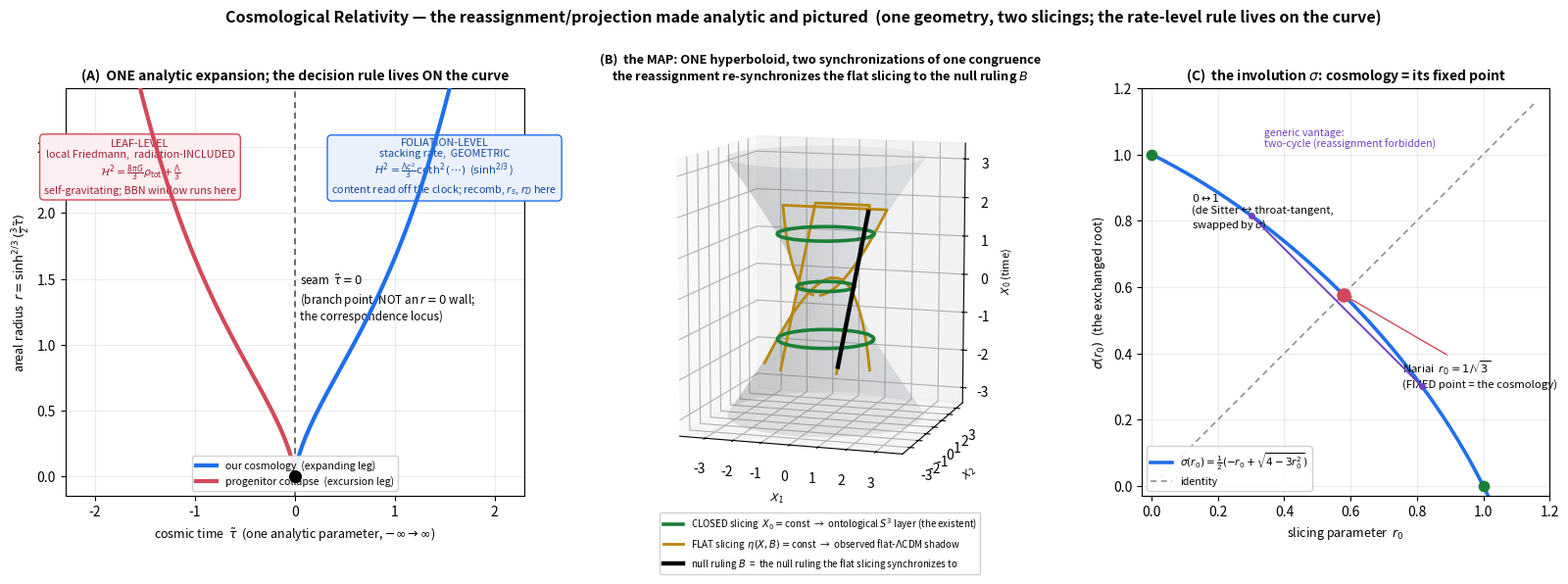

Write Python code to recreate this figure. (Note: this script raises an exception after producing the figure.)
"""
Rendering the reassignment/projection so it can be PICTURED (Daryl's hangup:
"I can picture both spacetimes but not the map between them").

Three panels, all from the corpus's own analytic apparatus:

 (A) THE ONE ANALYTIC EXPANSION, with the two rate-levels marked ON the curve.
     r(tilde-tau) = sinh^{2/3}((3/2) tilde-tau) is one analytic function
     (CR_cosmology eq:scalefac; slicing_operator eq:scalefactor).  The seam
     tilde-tau=0 is a branch point, not an r=0 wall.  The collapse excursion
     (tilde-tau<0, leaf-level, radiation-INCLUDED, BBN) and our expanding
     cosmology (tilde-tau>0, foliation-level, GEOMETRIC, recombination)
     are the two legs of the ONE curve.  This renders the P16 sec:scoping
     decision rule directly on the analytic object.

 (B) THE MAP = TWO SLICINGS OF ONE de SITTER HYPERBOLOID.
     Embedding -X0^2+X1^2+X2^2 = alpha^2 (slicing_operator sec:synchronous,
     sec:trichotomy).  ONE congruence, two synchronizations:
       - CLOSED slices  X0=const  -> the round S^3 ONTOLOGICAL layer (the existent);
       - FLAT slices  eta(X,B)=const, normal to the past null ruling B
         -> the flat-LCDM OBSERVED shadow the E=1 projection reads.
     The past null ruling B is (the common asymptote / big bang /
     antecedent collapse horizon).  This IS the reassignment: not two
     spacetimes, one geometry re-synchronized from the timelike vertical to
     the null ruling.

 (C) THE INVOLUTION sigma (root-exchange), the map's fixed-point structure.
     sigma(r0) = (-r0 + sqrt(4-3 r0^2))/2 (SdS-slicing-curve prop:involution;
     groupoid eq:f): swaps the two positive horizon roots, FIXES Nariai
     r0=1/sqrt3, exchanges endpoints 0<->1.  In the sky angle it is the
     reflection w <-> pi/3 - w about w=pi/6.  The cosmology is its fixed point.
"""
import numpy as np
import matplotlib
matplotlib.use("Agg")
import matplotlib.pyplot as plt
from mpl_toolkits.mplot3d import Axes3D  # noqa
from mpl_toolkits.mplot3d.art3d import Line3DCollection  # noqa

fig = plt.figure(figsize=(16.5, 5.6))

# ---------------------------------------------------------------------------
# (A) the one analytic expansion, rate-levels marked
# ---------------------------------------------------------------------------
axA = fig.add_subplot(1, 3, 1)
tt = np.linspace(-2.2, 2.2, 2000)
# r = sinh^{2/3}(1.5 tt); for tt<0 sinh<0 -> take signed magnitude for the real
# collapse leg (|r|), the conjugate-branch phase is noted in the caption.
s = np.sinh(1.5 * tt)
r_exp = np.power(np.abs(s), 2.0 / 3.0)            # magnitude of the areal radius
# our cosmology (expanding, tt>0)
axA.plot(tt[tt >= 0], r_exp[tt >= 0], color="#1f6feb", lw=3,
         label="our cosmology  (expanding leg)", zorder=5)
# progenitor collapse (tt<0), drawn as the mirror leg (the antecedent universe)
axA.plot(tt[tt <= 0], r_exp[tt <= 0], color="#d1495b", lw=3,
         label="progenitor collapse  (excursion leg)", zorder=5)
axA.axvline(0, color="#444", lw=1.1, ls=(0, (4, 3)))
axA.scatter([0], [0], s=70, color="black", zorder=6)
axA.annotate("seam  $\\tilde\\tau=0$\n(branch point, NOT an $r{=}0$ wall;\nthe correspondence locus)",
             xy=(0, 0), xytext=(0.05, 1.35), fontsize=8.4,
             ha="left", va="center")
# rate-level bands
axA.text(-1.55, 2.35, "LEAF-LEVEL\nlocal Friedmann,  radiation-INCLUDED\n"
                      "$\\mathcal{H}^2=\\frac{8\\pi G}{3}\\rho_{\\rm tot}+\\frac{\\Lambda}{3}$\n"
                      "self-gravitating; BBN window runs here",
         fontsize=7.8, ha="center", va="center", color="#a01c34",
         bbox=dict(boxstyle="round,pad=0.4", fc="#fdeef1", ec="#d1495b", lw=1))
axA.text(1.5, 2.35, "FOLIATION-LEVEL\nstacking rate,  GEOMETRIC\n"
                    "$H^2=\\frac{\\Lambda c^2}{3}\\coth^2(\\cdots)$  ($\\sinh^{2/3}$)\n"
                    "content read off the clock; recomb, $r_s$, $r_D$ here",
         fontsize=7.8, ha="center", va="center", color="#134a9c",
         bbox=dict(boxstyle="round,pad=0.4", fc="#eaf1fd", ec="#1f6feb", lw=1))
axA.set_xlabel("cosmic time  $\\tilde\\tau$  (one analytic parameter, $-\\infty\\to\\infty$)", fontsize=9)
axA.set_ylabel("areal radius  $r=\\sinh^{2/3}(\\frac{3}{2}\\tilde\\tau)$", fontsize=9)
axA.set_title("(A)  ONE analytic expansion; the decision rule lives ON the curve",
              fontsize=10, weight="bold")
axA.set_ylim(-0.15, 2.95)
axA.set_xlim(-2.3, 2.3)
axA.legend(loc="lower center", fontsize=7.6, framealpha=0.9)
axA.grid(alpha=0.25)

# ---------------------------------------------------------------------------
# (B) the map: two slicings of one de Sitter hyperboloid
# ---------------------------------------------------------------------------
axB = fig.add_subplot(1, 3, 2, projection="3d")
alpha = 1.0
u = np.linspace(-1.9, 1.9, 60)
phi = np.linspace(0, 2 * np.pi, 90)
U, PHI = np.meshgrid(u, phi)
X0 = np.sinh(U)
X1 = np.cosh(U) * np.cos(PHI)
X2 = np.cosh(U) * np.sin(PHI)
axB.plot_surface(X1, X2, X0, alpha=0.12, color="#9aa7b5",
                 rstride=3, cstride=3, linewidth=0, antialiased=True)

# CLOSED (ontological) slices: X0 = const  -> round circles (the S^3 layer)
for u0 in (-1.1, 0.0, 1.1):
    c = np.cosh(u0)
    th = np.linspace(0, 2 * np.pi, 220)
    axB.plot(c * np.cos(th), c * np.sin(th), np.sinh(u0) * np.ones_like(th),
             color="#1a7f37", lw=2.6, zorder=6)
axB.plot([], [], [], color="#1a7f37", lw=2.6,
         label="CLOSED slicing  $X_0{=}$const  →  ontological $S^3$ layer (the existent)")

# FLAT (shadow) slices: eta(X,B)=const with B=(1,0,1) null ruling -> X2 - X0 = c.
# Plane parallel to a ruling cuts the hyperboloid in a parabola; draw each as ONE
# connected curve (up the +X1 branch, back down the -X1 branch).
def horosphere(cval):
    X0h = np.linspace(-1.9, 1.9, 300)
    val = 1 - 2 * cval * X0h - cval**2
    m = val >= 0
    X0h = X0h[m]; X1h = np.sqrt(val[m]); X2h = X0h + cval
    xs = np.concatenate([X1h, -X1h[::-1]])
    ys = np.concatenate([X2h, X2h[::-1]])
    zs = np.concatenate([X0h, X0h[::-1]])
    return xs, ys, zs
for cval in (-0.9, 0.0, 0.9):
    xs, ys, zs = horosphere(cval)
    axB.plot(xs, ys, zs, color="#b8860b", lw=2.0, zorder=5)
axB.plot([], [], [], color="#b8860b", lw=2.0,
         label="FLAT slicing  $\\eta(X,B){=}$const  →  observed flat-$\\Lambda$CDM shadow")

# the past null ruling B (the common asymptote): a straight generator
sline = np.linspace(-1.75, 1.75, 50)
axB.plot(np.ones_like(sline), sline, sline, color="black", lw=3.2, zorder=9)
axB.plot([], [], [], color="black", lw=3.2,
         label="null ruling $B$  =  the null ruling the flat slicing synchronizes to")

axB.set_title("(B)  the MAP: ONE hyperboloid, two synchronizations of one congruence\n"
              "the reassignment re-synchronizes the flat slicing to the null ruling $B$",
              fontsize=9.2, weight="bold")
axB.set_xlabel("$X_1$", fontsize=8); axB.set_ylabel("$X_2$", fontsize=8)
axB.set_zlabel("$X_0$ (time)", fontsize=8)
axB.legend(loc="upper center", bbox_to_anchor=(0.5, -0.03), fontsize=7.0, framealpha=0.92)
axB.view_init(elev=10, azim=-72)
axB.set_box_aspect((1, 1, 1.2))

# ---------------------------------------------------------------------------
# (C) the involution sigma
# ---------------------------------------------------------------------------
axC = fig.add_subplot(1, 3, 3)
r0 = np.linspace(0, 2 / np.sqrt(3), 500)
sig = 0.5 * (-r0 + np.sqrt(np.clip(4 - 3 * r0**2, 0, None)))
axC.plot(r0, sig, color="#1f6feb", lw=2.6, label="$\\sigma(r_0)=\\frac{1}{2}(-r_0+\\sqrt{4-3r_0^2})$")
axC.plot(r0, r0, color="#888", lw=1.1, ls=(0, (4, 3)), label="identity")
nar = 1 / np.sqrt(3)
axC.scatter([nar], [nar], s=90, color="#d1495b", zorder=6)
axC.annotate("Nariai  $r_0=1/\\sqrt{3}$\n(FIXED point = the cosmology)",
             xy=(nar, nar), xytext=(nar + 0.18, nar - 0.28), fontsize=8.2,
             arrowprops=dict(arrowstyle="->", color="#d1495b"))
# endpoints swapped 0<->1
axC.scatter([0, 1], [1, 0], s=55, color="#1a7f37", zorder=6)
axC.annotate("$0\\leftrightarrow1$\n(de Sitter ↔ throat-tangent,\nswapped by $\\sigma$)",
             xy=(0, 1), xytext=(0.12, 0.78), fontsize=8.0)
# a generic two-cycle: pick r0=0.3 -> sigma(0.3), draw the swap
g = 0.3; sg = 0.5 * (-g + np.sqrt(4 - 3 * g**2))
axC.plot([g, sg], [sg, g], color="#6f42c1", lw=1.4, marker="o", ms=4, zorder=5)
axC.annotate("generic vantage:\ntwo-cycle (reassignment forbidden)",
             xy=(g, sg), xytext=(0.34, 1.02), fontsize=7.6, color="#6f42c1")
axC.set_xlabel("slicing parameter  $r_0$", fontsize=9)
axC.set_ylabel("$\\sigma(r_0)$  (the exchanged root)", fontsize=9)
axC.set_title("(C)  the involution $\\sigma$: cosmology = its fixed point",
              fontsize=10, weight="bold")
axC.set_xlim(-0.03, 1.20); axC.set_ylim(-0.03, 1.20)
axC.legend(loc="lower left", fontsize=7.6, framealpha=0.9)
axC.grid(alpha=0.25); axC.set_aspect("equal")

fig.suptitle("Cosmological Relativity — the reassignment/projection made analytic and pictured  "
             "(one geometry, two slicings; the rate-level rule lives on the curve)",
             fontsize=11.5, weight="bold", y=1.005)
fig.tight_layout(rect=(0, 0, 1, 0.98))
out = "/home/claude/cr/computations/reassignment_projection_map.png"
fig.savefig(out, dpi=155, bbox_inches="tight")
print("wrote", out)
